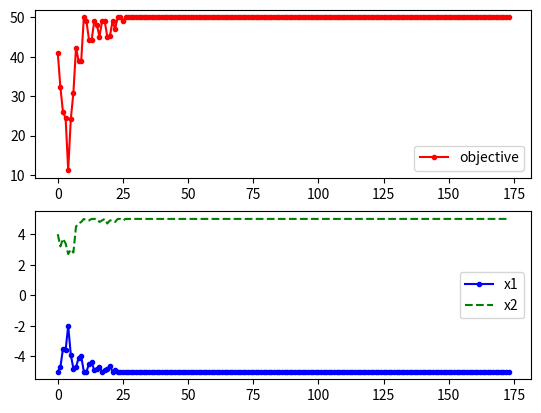

The matplotlib source for this figure:
import random
import math
import random
from matplotlib import pyplot as plt

class SimulatedAnnealing:
    def __init__(self, function, limits, minTemp, factor, iterations, stepSize, opType):
        self.function = function 
        self.xLower = limits[0]
        self.yLower = limits[1]
        self.xUpper = limits[2]
        self.yUpper = limits[3]
        self.minTemp = minTemp
        self.coolingFactor = factor
        self.iterations = iterations
        self.xcoordLst = []
        self.ycoordLst = []
        self.funcLst = []
        self.stepSize = stepSize
        self.opType = opType    #the operation type: either max or min

    #check whether the coordinates are within the given limits or not
    def checkBoundary(self, x, y):
        if  x >= self.xLower and x <= self.xUpper and y >= self.yLower and y <= self.yUpper:
            return True

    def returnNeighbour(self, x, y):
        #defined neighbourhood with all possible moves
        neighbourhood = [(x + self.stepSize, y), (x - self.stepSize, y), (x, y + self.stepSize), (x, y - self.stepSize),
                 (x - self.stepSize, y - self.stepSize), (x + self.stepSize, y + self.stepSize), (x - self.stepSize, y + self.stepSize), (x + self.stepSize, y - self.stepSize)]
        validMoves = []
        #for every neighbour check whether its in the boundary to consider it as valid move
        for i in range(len(neighbourhood)):
            if self.checkBoundary(neighbourhood[i][0], neighbourhood[i][1]) == True:
                validMoves.append(neighbourhood[i])
        #return a random move from valid moves        
        return validMoves
    
    def algorithm(self):
        #choose initial position randomly within given limits  
        x = random.randint(self.xLower, self.xUpper)
        y = random.randint(self.yLower, self.yUpper)
        temp = self.function(x, y) * 0.2
        #add the x,y, f coords in the plot list for visualization
        self.xcoordLst.append(x)
        self.ycoordLst.append(y)
        self.funcLst.append(self.function(x,y))

        while(temp > self.minTemp):
            for i in range(self.iterations):
                #choose a random neighbour
                newX, newY = random.choice(self.returnNeighbour(x,y))
                delta = self.function(newX, newY) - self.function(x, y)
                if delta > 0 and self.opType == 'max': #for maximum, f(xNew, yNew) should be more than f(x,y)
                    x, y = newX, newY
                elif delta < 0 and self.opType == 'min': #for minimum, f(xNew, yNew) should be less than f(x,y)
                    x, y = newX, newY 
                else:
                    m = math.exp(-(abs(delta)/temp))
                    p = random.uniform(0,1)
                    if p < m:
                        x, y = newX, newY
            #decrease the temp by given factor
            temp = self.coolingFactor * temp
            #add the x,y, f coords in the plot list for visualization
            self.xcoordLst.append(x)
            self.ycoordLst.append(y)
            self.funcLst.append(self.function(x,y))
        


    def visualize(self):
        f, (ax1, ax2) = plt.subplots(2, 1)
        ax1.plot(self.funcLst, marker=".", color="red", label="objective")
        ax2.plot(self.xcoordLst, marker=".", label="x1", color="blue")
        ax2.plot(self.ycoordLst, linestyle="dashed", color="green",  label="x2")
        ax1.legend(), ax2.legend()
        plt.show()


#functions provided
def sphereFunc(x,y):
    return (x ** 2) + (y ** 2)

def rosenbrockFunc(x,y):
    return 100 * (((x ** 2)- y) ** 2) + (1 - x) ** 2

def griewankFunc(x,y):
    return (((x ** 2) + (y ** 2)) / 4000) - math.cos(x) * math.cos(y / math.sqrt(2)) + 1

# limits = [xLower, yLower, xUpper, yUpper] 
func1 = SimulatedAnnealing(function=sphereFunc, limits=[-5,-5,5,5], minTemp = 0.0000001, factor=0.9, iterations=100, stepSize=0.1, opType='max')
func1.algorithm()
func1.visualize()


